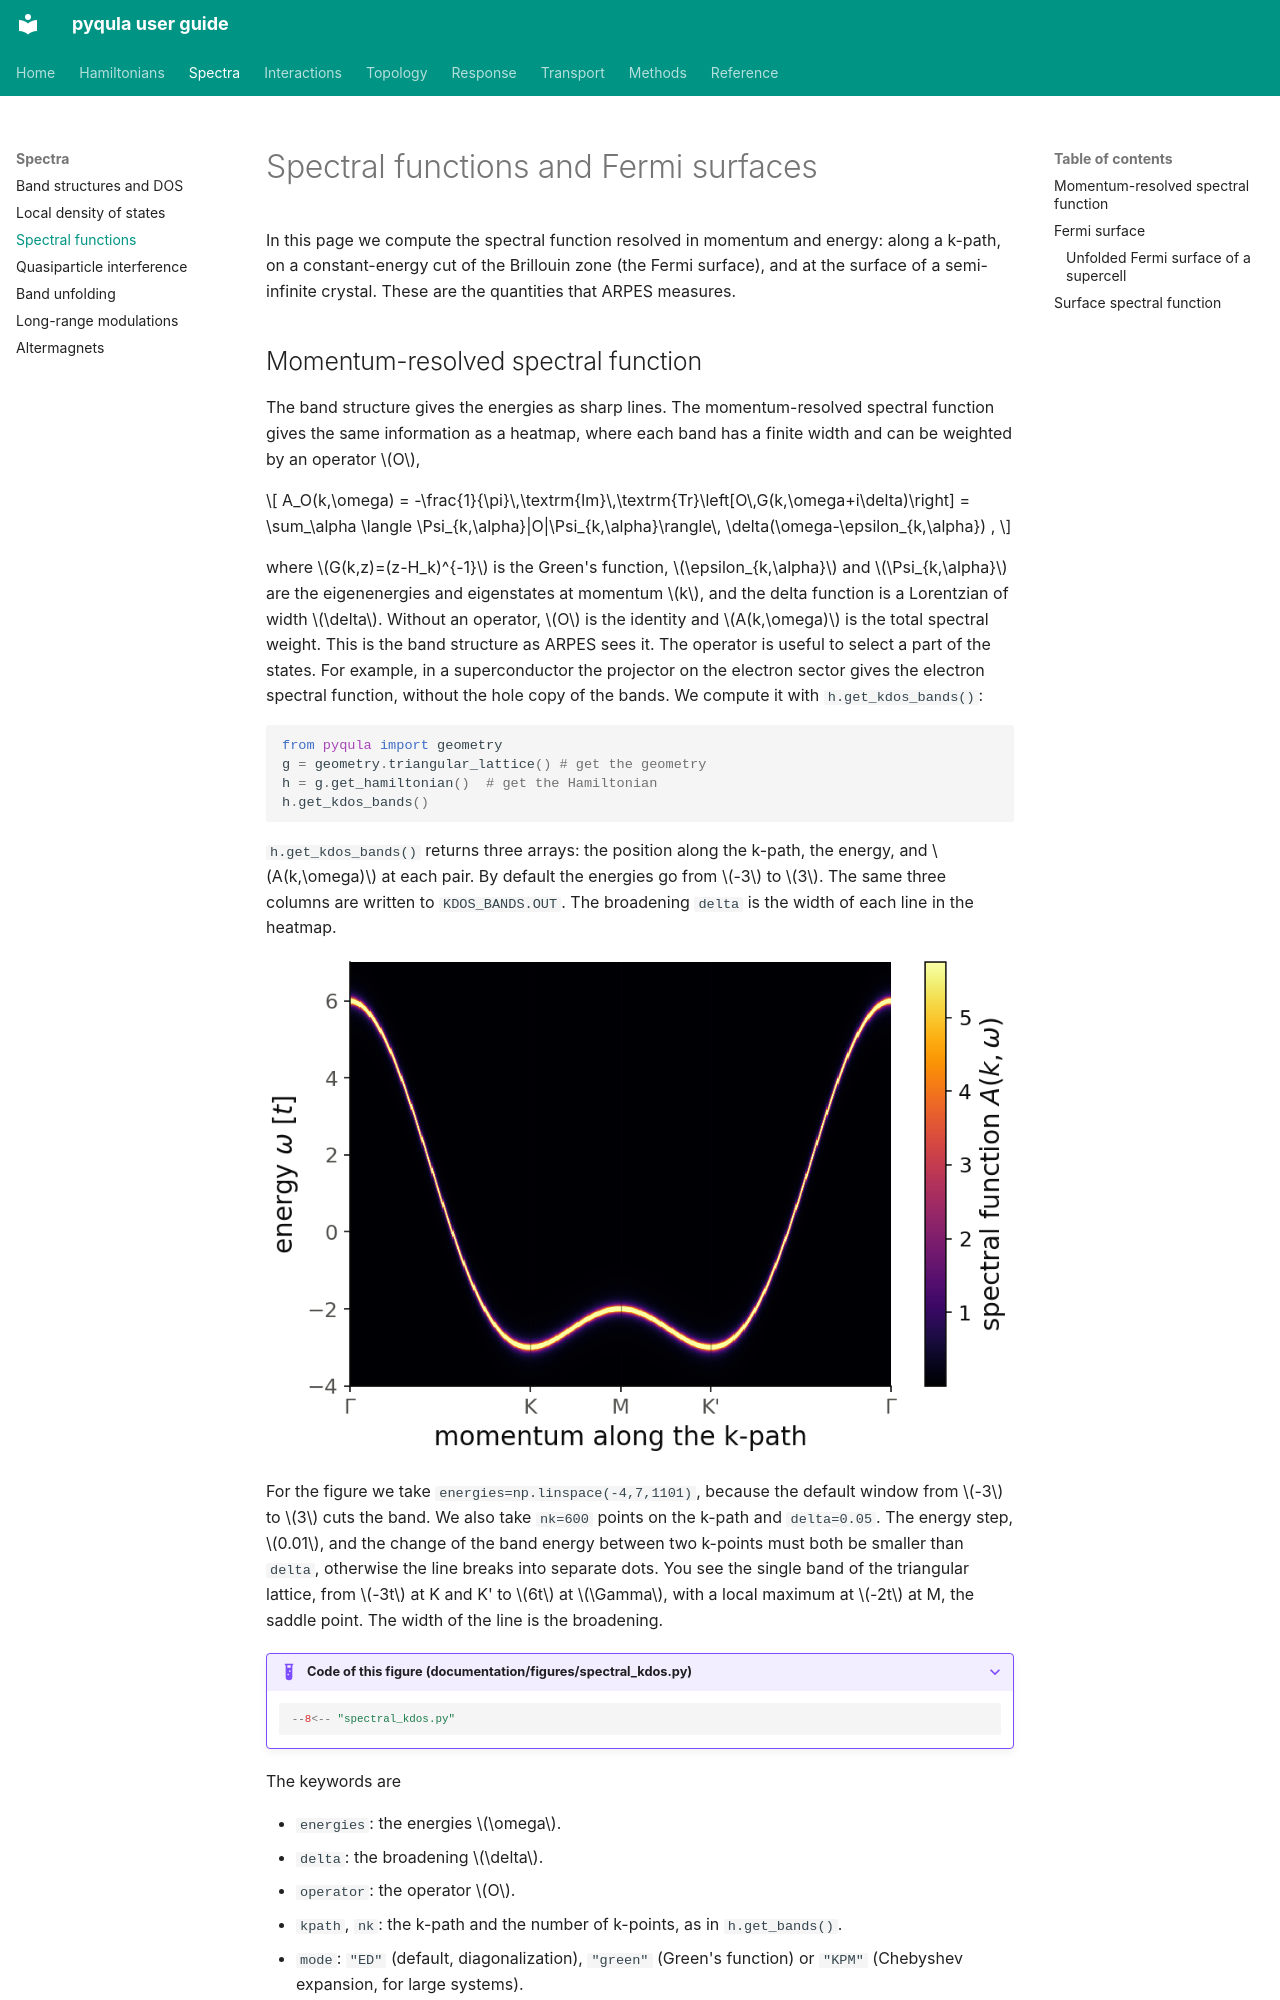

repository: joselado/pyqula · page: spectral-functions/index.html · generator: mkdocs

# Spectral functions and Fermi surfaces

In this page we compute the spectral function resolved in momentum and
energy: along a k-path, on a constant-energy cut of the Brillouin zone (the
Fermi surface), and at the surface of a semi-infinite crystal. These are the
quantities that ARPES measures.

## Momentum-resolved spectral function

The band structure gives the energies as sharp lines. The
momentum-resolved spectral function gives the same information as a
heatmap, where each band has a finite width and can be weighted by an
operator $O$,

$$
A_O(k,\omega) = -\frac{1}{\pi}\,\textrm{Im}\,\textrm{Tr}\left[O\,G(k,\omega+i\delta)\right]
= \sum_\alpha \langle \Psi_{k,\alpha}|O|\Psi_{k,\alpha}\rangle\,
\delta(\omega-\epsilon_{k,\alpha}) ,
$$

where $G(k,z)=(z-H_k)^{-1}$ is the Green's function, $\epsilon_{k,\alpha}$
and $\Psi_{k,\alpha}$ are the eigenenergies and eigenstates at momentum $k$,
and the delta function is a Lorentzian of width $\delta$. Without an operator,
$O$ is the identity and $A(k,\omega)$ is the total spectral weight. This is
the band structure as ARPES sees it. The operator is useful to select a part
of the states. For example, in a superconductor the projector on the
electron sector gives the electron spectral function, without the hole copy
of the bands. We compute it with `h.get_kdos_bands()`:

```python
from pyqula import geometry
g = geometry.triangular_lattice() # get the geometry
h = g.get_hamiltonian()  # get the Hamiltonian
h.get_kdos_bands()
```

`h.get_kdos_bands()` returns three arrays: the position along the k-path, the
energy, and $A(k,\omega)$ at each pair. By default the energies go from $-3$
to $3$. The same three columns are written to `KDOS_BANDS.OUT`. The
broadening `delta` is the width of each line in the heatmap.

![Momentum-resolved spectral function of the triangular lattice along the k-path.](img/spectral_kdos.png#only-light)
![Momentum-resolved spectral function of the triangular lattice along the k-path.](img/spectral_kdos-dark.png#only-dark)

For the figure we take `energies=np.linspace(-4,7,1101)`, because the default
window from $-3$ to $3$ cuts the band. We also take `nk=600` points on the
k-path and `delta=0.05`. The energy step, $0.01$, and the change of the band
energy between two k-points must both be smaller than `delta`, otherwise the
line breaks into separate dots. You see the single band of the
triangular lattice, from $-3t$ at K and K' to $6t$ at $\Gamma$, with a
local maximum at $-2t$ at M, the saddle point. The width of the line is the
broadening.

??? example "Code of this figure (documentation/figures/spectral_kdos.py)"

    ```python
    --8<-- "spectral_kdos.py"
    ```

The keywords are

- `energies`: the energies $\omega$.
- `delta`: the broadening $\delta$.
- `operator`: the operator $O$.
- `kpath`, `nk`: the k-path and the number of k-points, as in
  `h.get_bands()`.
- `mode`: `"ED"` (default, diagonalization), `"green"` (Green's function) or
  `"KPM"` (Chebyshev expansion, for large systems).

The three modes give the same quantity with the same normalization, so a
system that is too large to diagonalize can go from `mode="ED"` to
`mode="KPM"` without changing the scale. Only the line shape changes: the
Chebyshev expansion broadens each band with its kernel, not with a
Lorentzian of width `delta`.

See `examples/1d/kdos_armchair/main.py` for a runnable script on a wide
ribbon with `mode="KPM"`, and
`jupyter-notebooks/functionalities/single_particle_hamiltonians/05_momentum_resolved_spectral_functions.ipynb`
and
`jupyter-notebooks/functionalities/spectral_functions/06_operator_momentum_resolved.ipynb`
for executed notebooks.
